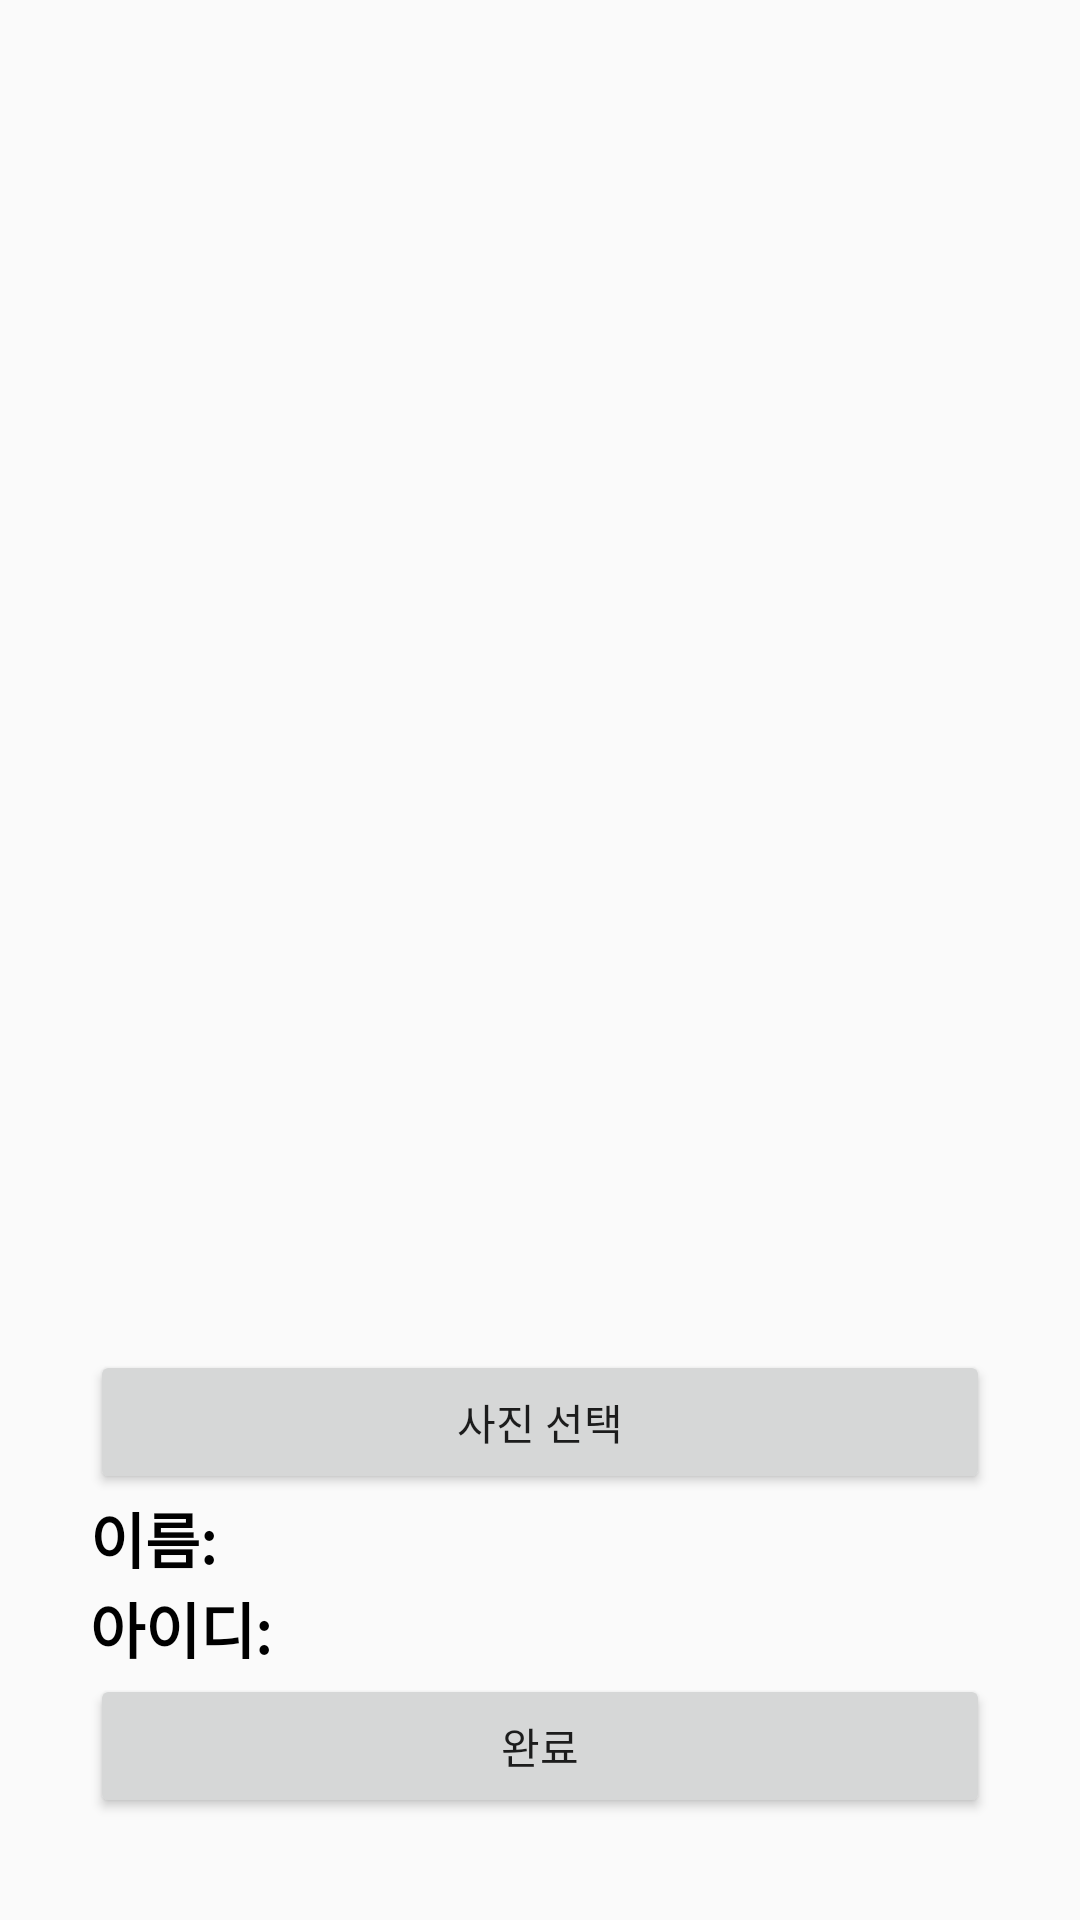

This screen was rendered from an Android layout file. Write that file and the resources it references.
<!-- AndroidManifest.xml: application theme AppTheme.NoActionBar. -->
<!-- res/layout/activity_profile.xml -->
<?xml version="1.0" encoding="utf-8"?>
<LinearLayout
    xmlns:android="http://schemas.android.com/apk/res/android"
    xmlns:app="http://schemas.android.com/apk/res-auto"
    android:layout_width="match_parent"
    android:layout_height="match_parent"
    android:orientation="vertical">

    <FrameLayout
        android:layout_width="match_parent"
        android:layout_height="450dp">

        <ImageView
            android:id="@+id/profileimage"
            android:layout_gravity="center|bottom"
            android:layout_width="300dp"
            android:layout_height="300dp"
            android:scaleType="fitXY"
            app:srcCompat="@mipmap/ic_launcher" />
    </FrameLayout>
    <Button
        android:id="@+id/imgbtn"
        android:layout_gravity="center"
        android:layout_width="300dp"
        android:layout_height="wrap_content"
        android:text="사진 선택" />
    <LinearLayout
        android:layout_width="300dp"
        android:layout_gravity="center"
        android:layout_height="match_parent"
        android:orientation="vertical">
    <LinearLayout
        android:layout_width="match_parent"
        android:layout_height="wrap_content"
        android:orientation="horizontal">
        <TextView
            android:layout_width="wrap_content"
            android:layout_height="30dp"
            android:textSize="20dp"
            android:textColor="@android:color/black"
            android:textStyle="bold"
            android:text="이름:"/>
        <TextView
            android:id="@+id/name"
            android:layout_width="match_parent"
            android:layout_height="wrap_content"
            android:textSize="20dp"
            android:textColor="@android:color/black"
            android:textStyle="bold"/>
    </LinearLayout>
        <LinearLayout
            android:layout_width="match_parent"
            android:layout_height="wrap_content"
            android:orientation="horizontal">
            <TextView
                android:layout_width="wrap_content"
                android:layout_height="30dp"
                android:textSize="20dp"
                android:textColor="@android:color/black"
                android:textStyle="bold"
                android:text="아이디:"/>
            <TextView
                android:id="@+id/id"
                android:layout_width="match_parent"
                android:textSize="20dp"
                android:textColor="@android:color/black"
                android:textStyle="bold"
                android:layout_height="wrap_content" />
        </LinearLayout>

        <Button
            android:id="@+id/editbtn"
            android:layout_gravity="center"
            android:layout_width="300dp"
            android:layout_height="wrap_content"
            android:text="완료" />
    </LinearLayout>

</LinearLayout>
<!-- resources referenced by this layout -->
<resources>
  <style name="AppTheme.NoActionBar." parent="Theme.AppCompat.Light.DarkActionBar">
          
          <item name="windowActionBar">false</item>
          <item name="windowNoTitle">true</item>
          <item name="colorPrimary">@color/colorPrimary</item>
          <item name="colorPrimaryDark">@color/colorPrimaryDark</item>
          <item name="colorAccent">@color/colorAccent</item>
      </style>
  <color name="colorPrimary">#3F51B5</color>
  <color name="colorPrimaryDark">#303F9F</color>
  <color name="colorAccent">#FF4081</color>
</resources>
